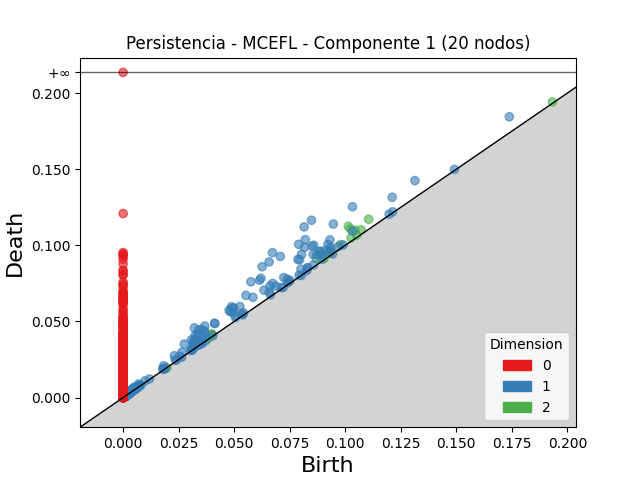

Source data for this figure (header and first rows):
dimension, birth, death
2, 0.1014, 0.1125
2, 0.1022, 0.1108
2, 0.1105, 0.1171
2, 0.1045, 0.1099
2, 0.08689, 0.09135
2, 0.09342, 0.09758
2, 0.1071, 0.1102
2, 0.09781, 0.1005
2, 0.09245, 0.09476
2, 0.1026, 0.1049
2, 0.03989, 0.04191
2, 0.09337, 0.09512
2, 0.1051, 0.1067
2, 0.03989, 0.04122
2, 0.1932, 0.1942
2, 0.09042, 0.09121
2, 0.03884, 0.03937
2, 0.002527, 0.002805
2, 0.003571, 0.003828
2, 0.01904, 0.01926
2, 0.003025, 0.003235
2, 0.002284, 0.002484
2, 0.001763, 0.00196
2, 0.002948, 0.003135
2, 0.003825, 0.003966
2, 0.003682, 0.00382
2, 0.001841, 0.001966
2, 0.001862, 0.001978
2, 0.00157, 0.001672
2, 0.001999, 0.002097
2, 0.002232, 0.002329
2, 0.001844, 0.001932
2, 0.002266, 0.00235
2, 0.003255, 0.003338
2, 0.001639, 0.001722
2, 0.002106, 0.002187
2, 0.00153, 0.001597
2, 0.002687, 0.002753
2, 0.00304, 0.003104
2, 0.002284, 0.002336
2, 0.001447, 0.001495
2, 0.001812, 0.00186
2, 0.003046, 0.003082
2, 0.003511, 0.003548
2, 0.003187, 0.003222
2, 0.002571, 0.002607
2, 0.003325, 0.003358
2, 0.0018, 0.001833
2, 0.002388, 0.00242
2, 0.002444, 0.002473
2, 0.002621, 0.002649
2, 0.001647, 0.001672
2, 0.0008596, 0.0008834
2, 0.0009333, 0.0009569
2, 0.002772, 0.002793
2, 0.002, 0.002021
2, 0.002372, 0.002391
2, 0.003443, 0.003461
2, 0.001448, 0.00146
2, 0.002207, 0.002218
... 4,628 more rows
